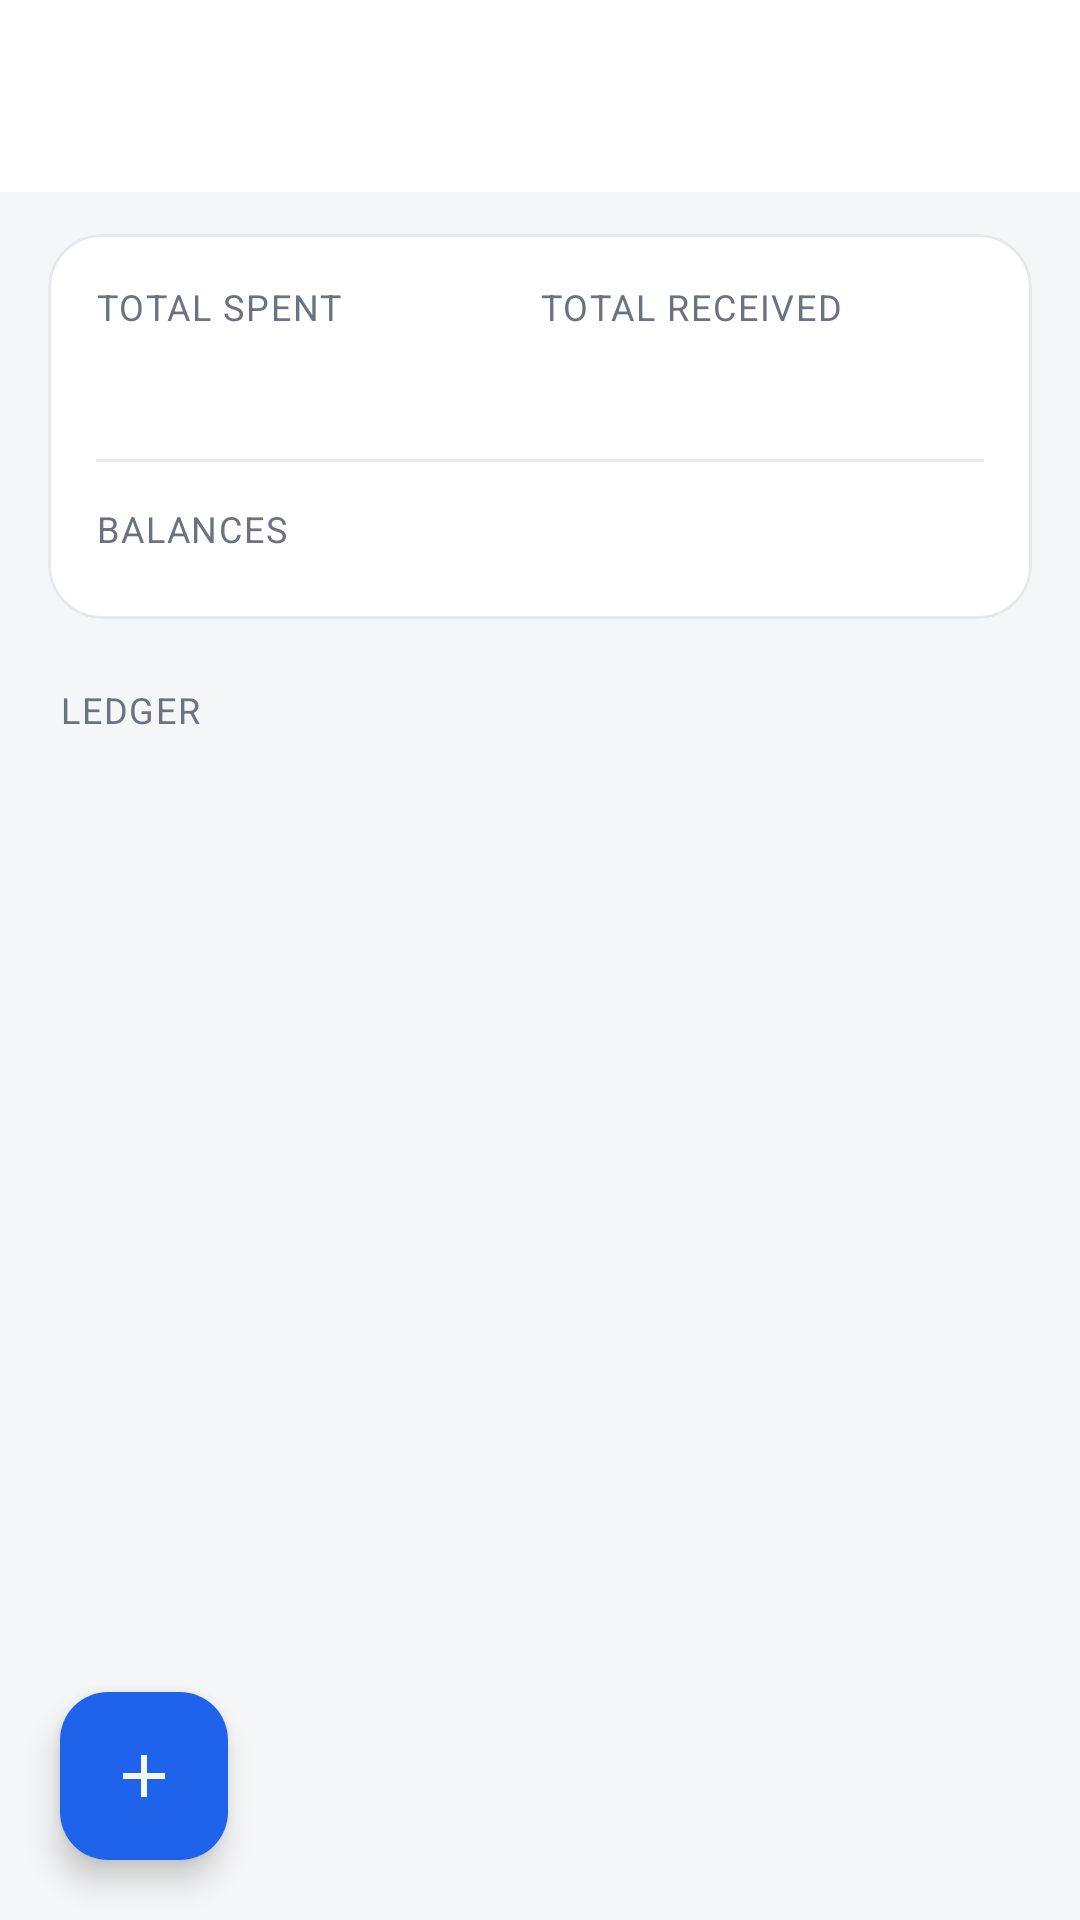

Produce the Android XML layout that renders to this screen, including the resource entries it uses.
<!-- AndroidManifest.xml: application theme Theme.Capitall -->
<!-- res/layout/activity_space_detail.xml -->
<?xml version="1.0" encoding="utf-8"?>
<FrameLayout xmlns:android="http://schemas.android.com/apk/res/android"
    xmlns:app="http://schemas.android.com/apk/res-auto"
    xmlns:tools="http://schemas.android.com/tools"
    android:layout_width="match_parent"
    android:layout_height="match_parent"
    android:background="@color/surface_base">

    <LinearLayout
        android:layout_width="match_parent"
        android:layout_height="match_parent"
        android:orientation="vertical">

        <androidx.appcompat.widget.Toolbar
            android:id="@+id/toolbar"
            android:layout_width="match_parent"
            android:layout_height="?attr/actionBarSize"
            android:background="@color/surface_card"
            android:elevation="4dp"
            android:titleTextColor="@color/on_surface"
            app:navigationIconTint="@color/on_surface"
            app:titleTextAppearance="@style/TextAppearance.MaterialComponents.Headline6" />

        <androidx.core.widget.NestedScrollView
            android:layout_width="match_parent"
            android:layout_height="match_parent"
            android:clipToPadding="false"
            android:paddingHorizontal="16dp"
            android:paddingTop="14dp"
            android:paddingBottom="96dp">

            <LinearLayout
                android:layout_width="match_parent"
                android:layout_height="wrap_content"
                android:orientation="vertical">

                
                <com.google.android.material.card.MaterialCardView
                    android:layout_width="match_parent"
                    android:layout_height="wrap_content"
                    app:cardBackgroundColor="@color/surface_card"
                    app:cardCornerRadius="18dp"
                    app:cardElevation="0dp"
                    app:strokeColor="@color/hairline"
                    app:strokeWidth="1dp">

                    <LinearLayout
                        android:layout_width="match_parent"
                        android:layout_height="wrap_content"
                        android:orientation="vertical"
                        android:padding="16dp">

                        <LinearLayout
                            android:layout_width="match_parent"
                            android:layout_height="wrap_content"
                            android:baselineAligned="false"
                            android:orientation="horizontal">

                            <LinearLayout
                                android:layout_width="0dp"
                                android:layout_height="wrap_content"
                                android:layout_weight="1"
                                android:orientation="vertical">

                                <TextView
                                    android:layout_width="wrap_content"
                                    android:layout_height="wrap_content"
                                    android:text="@string/space_total_expenses"
                                    android:textAppearance="@style/TextAppearance.Capitall.MetricLabel" />

                                <TextView
                                    android:id="@+id/tvTotalExpenses"
                                    android:layout_width="wrap_content"
                                    android:layout_height="wrap_content"
                                    android:layout_marginTop="3dp"
                                    android:textColor="@color/red_negative"
                                    android:textSize="19sp"
                                    android:textStyle="bold"
                                    tools:text="₪4,210" />
                            </LinearLayout>

                            <LinearLayout
                                android:layout_width="0dp"
                                android:layout_height="wrap_content"
                                android:layout_weight="1"
                                android:orientation="vertical">

                                <TextView
                                    android:layout_width="wrap_content"
                                    android:layout_height="wrap_content"
                                    android:text="@string/space_total_income"
                                    android:textAppearance="@style/TextAppearance.Capitall.MetricLabel" />

                                <TextView
                                    android:id="@+id/tvTotalIncome"
                                    android:layout_width="wrap_content"
                                    android:layout_height="wrap_content"
                                    android:layout_marginTop="3dp"
                                    android:textColor="@color/green_positive"
                                    android:textSize="19sp"
                                    android:textStyle="bold"
                                    tools:text="₪800" />
                            </LinearLayout>
                        </LinearLayout>

                        <View
                            android:layout_width="match_parent"
                            android:layout_height="1dp"
                            android:layout_marginVertical="14dp"
                            android:background="@color/hairline" />

                        <TextView
                            android:layout_width="wrap_content"
                            android:layout_height="wrap_content"
                            android:text="@string/space_balances"
                            android:textAppearance="@style/TextAppearance.Capitall.MetricLabel" />

                        <androidx.recyclerview.widget.RecyclerView
                            android:id="@+id/rvBalances"
                            android:layout_width="match_parent"
                            android:layout_height="wrap_content"
                            android:layout_marginTop="6dp"
                            android:nestedScrollingEnabled="false"
                            tools:listitem="@layout/item_space_balance" />

                        <TextView
                            android:id="@+id/tvSettlements"
                            android:layout_width="match_parent"
                            android:layout_height="wrap_content"
                            android:layout_marginTop="10dp"
                            android:background="@drawable/badge_background"
                            android:lineSpacingExtra="3dp"
                            android:padding="12dp"
                            android:textColor="@color/on_surface"
                            android:textSize="13sp"
                            android:visibility="gone"
                            tools:text="דנה מעבירה לשי ₪1,705"
                            tools:visibility="visible" />

                    </LinearLayout>
                </com.google.android.material.card.MaterialCardView>

                
                <TextView
                    android:layout_width="wrap_content"
                    android:layout_height="wrap_content"
                    android:layout_marginStart="4dp"
                    android:layout_marginTop="22dp"
                    android:layout_marginBottom="6dp"
                    android:text="@string/space_ledger"
                    android:textAppearance="@style/TextAppearance.Capitall.MetricLabel" />

                <androidx.recyclerview.widget.RecyclerView
                    android:id="@+id/rvTransactions"
                    android:layout_width="match_parent"
                    android:layout_height="wrap_content"
                    android:nestedScrollingEnabled="false"
                    tools:listitem="@layout/item_space_transaction" />

                <include
                    android:id="@+id/emptyState"
                    layout="@layout/view_empty_state"
                    android:layout_width="match_parent"
                    android:layout_height="wrap_content"
                    android:layout_marginTop="12dp"
                    android:visibility="gone"
                    tools:visibility="gone" />

            </LinearLayout>
        </androidx.core.widget.NestedScrollView>
    </LinearLayout>

    <com.google.android.material.floatingactionbutton.FloatingActionButton
        android:id="@+id/fabAddSpaceTransaction"
        android:layout_width="wrap_content"
        android:layout_height="wrap_content"
        android:layout_gravity="bottom|left"
        android:layout_margin="20dp"
        android:contentDescription="@string/space_add_transaction"
        android:src="@drawable/ic_add"
        app:backgroundTint="@color/accent_blue"
        app:tint="@color/surface_base"
        tools:ignore="RtlHardcoded" />

</FrameLayout>
<!-- res/layout/item_space_balance.xml (included above) -->
<?xml version="1.0" encoding="utf-8"?>
<LinearLayout xmlns:android="http://schemas.android.com/apk/res/android"
    xmlns:tools="http://schemas.android.com/tools"
    android:layout_width="match_parent"
    android:layout_height="wrap_content"
    android:gravity="center_vertical"
    android:minHeight="42dp"
    android:orientation="horizontal"
    android:paddingVertical="5dp">

    <TextView
        android:id="@+id/tvMemberName"
        android:layout_width="0dp"
        android:layout_height="wrap_content"
        android:layout_weight="1"
        android:ellipsize="end"
        android:maxLines="1"
        android:textColor="@color/on_surface"
        android:textSize="14sp"
        tools:text="שי" />

    <TextView
        android:id="@+id/tvMemberOutlay"
        android:layout_width="wrap_content"
        android:layout_height="wrap_content"
        android:layout_marginStart="10dp"
        android:textColor="@color/on_surface_muted"
        android:textSize="12.5sp"
        tools:text="שילם ₪2,900" />

    <TextView
        android:id="@+id/tvMemberNet"
        android:layout_width="wrap_content"
        android:layout_height="wrap_content"
        android:layout_marginStart="10dp"
        android:gravity="end"
        android:minWidth="88dp"
        android:textSize="14sp"
        android:textStyle="bold"
        tools:text="+₪795" />

</LinearLayout>
<!-- res/layout/item_space_transaction.xml (included above) -->
<?xml version="1.0" encoding="utf-8"?>
<com.google.android.material.card.MaterialCardView xmlns:android="http://schemas.android.com/apk/res/android"
    xmlns:app="http://schemas.android.com/apk/res-auto"
    xmlns:tools="http://schemas.android.com/tools"
    android:layout_width="match_parent"
    android:layout_height="wrap_content"
    android:layout_marginBottom="8dp"
    android:clickable="true"
    android:focusable="true"
    android:foreground="?attr/selectableItemBackground"
    app:cardBackgroundColor="@color/surface_card"
    app:cardCornerRadius="14dp"
    app:cardElevation="0dp"
    app:strokeColor="@color/hairline"
    app:strokeWidth="1dp">

    <LinearLayout
        android:layout_width="match_parent"
        android:layout_height="wrap_content"
        android:gravity="center_vertical"
        android:orientation="horizontal"
        android:paddingHorizontal="14dp"
        android:paddingVertical="12dp">

        <LinearLayout
            android:layout_width="0dp"
            android:layout_height="wrap_content"
            android:layout_weight="1"
            android:orientation="vertical">

            <TextView
                android:id="@+id/tvTxMerchant"
                android:layout_width="match_parent"
                android:layout_height="wrap_content"
                android:ellipsize="end"
                android:maxLines="1"
                android:textColor="@color/on_surface"
                android:textSize="14.5sp"
                android:textStyle="bold"
                tools:text="סופר — קניות שבועיות" />

            <LinearLayout
                android:layout_width="wrap_content"
                android:layout_height="wrap_content"
                android:layout_marginTop="5dp"
                android:gravity="center_vertical"
                android:orientation="horizontal">

                <TextView
                    android:id="@+id/tvTxCategory"
                    android:layout_width="wrap_content"
                    android:layout_height="wrap_content"
                    android:background="@drawable/badge_background"
                    android:ellipsize="end"
                    android:maxLines="1"
                    android:paddingHorizontal="8dp"
                    android:paddingVertical="2dp"
                    android:textSize="10sp"
                    android:textStyle="bold"
                    tools:text="מזון" />

                <TextView
                    android:id="@+id/tvTxPayer"
                    android:layout_width="wrap_content"
                    android:layout_height="wrap_content"
                    android:layout_marginStart="8dp"
                    android:ellipsize="end"
                    android:maxLines="1"
                    android:textColor="@color/on_surface_muted"
                    android:textSize="11.5sp"
                    tools:text="שילמה דנה · 04/08" />
            </LinearLayout>
        </LinearLayout>

        <TextView
            android:id="@+id/tvTxAmount"
            android:layout_width="wrap_content"
            android:layout_height="wrap_content"
            android:layout_marginStart="10dp"
            android:gravity="end"
            android:textSize="15sp"
            android:textStyle="bold"
            tools:text="-₪246" />

    </LinearLayout>
</com.google.android.material.card.MaterialCardView>
<!-- res/layout/view_empty_state.xml (included above) -->
<?xml version="1.0" encoding="utf-8"?>
<LinearLayout xmlns:android="http://schemas.android.com/apk/res/android"
    xmlns:app="http://schemas.android.com/apk/res-auto"
    android:id="@+id/emptyStateRoot"
    android:layout_width="match_parent"
    android:layout_height="wrap_content"
    android:gravity="center"
    android:orientation="vertical"
    android:paddingHorizontal="@dimen/space_3xl"
    android:paddingVertical="@dimen/space_2xl">

    <FrameLayout
        android:layout_width="76dp"
        android:layout_height="76dp"
        android:background="@drawable/bg_empty_orb">

        <ImageView
            android:id="@+id/ivEmptyIcon"
            android:layout_width="34dp"
            android:layout_height="34dp"
            android:layout_gravity="center"
            android:importantForAccessibility="no"
            android:src="@drawable/ic_analytics_empty"
            app:tint="@color/accent_blue" />
    </FrameLayout>

    <TextView
        android:id="@+id/tvEmptyTitle"
        android:layout_width="wrap_content"
        android:layout_height="wrap_content"
        android:layout_marginTop="@dimen/space_lg"
        android:gravity="center"
        android:textAppearance="@style/TextAppearance.Capitall.EmptyTitle" />

    <TextView
        android:id="@+id/tvEmptyBody"
        android:layout_width="match_parent"
        android:layout_height="wrap_content"
        android:layout_marginTop="@dimen/space_sm"
        android:textAppearance="@style/TextAppearance.Capitall.EmptyBody" />

    <com.google.android.material.button.MaterialButton
        android:id="@+id/btnEmptyAction"
        style="@style/Widget.Capitall.Button.Secondary"
        android:layout_width="wrap_content"
        android:layout_height="wrap_content"
        android:layout_marginTop="@dimen/space_xl"
        android:paddingHorizontal="@dimen/space_2xl"
        android:visibility="gone" />

</LinearLayout>
<!-- resources referenced by this layout -->
<resources>
  <color name="accent_blue">#1E63E9</color>
  <color name="green_positive">#16A34A</color>
  <color name="hairline">#E6E8EC</color>
  <color name="on_surface">#0F1720</color>
  <color name="on_surface_muted">#6B7280</color>
  <color name="red_negative">#DC2626</color>
  <color name="surface_base">#F5F6F8</color>
  <color name="surface_card">#FFFFFF</color>
  <dimen name="space_2xl">28dp</dimen>
  <dimen name="space_3xl">40dp</dimen>
  <dimen name="space_lg">16dp</dimen>
  <dimen name="space_sm">8dp</dimen>
  <dimen name="space_xl">20dp</dimen>
  <!-- drawable bg_empty_orb (drawable) -->
  <?xml version="1.0" encoding="utf-8"?>
  <shape xmlns:android="http://schemas.android.com/apk/res/android" android:shape="oval">
      <solid android:color="@color/accent_soft_bg" />
  </shape>
  <!-- drawable ic_add (drawable) -->
  <vector xmlns:android="http://schemas.android.com/apk/res/android"
      android:width="24dp"
      android:height="24dp"
      android:viewportWidth="24"
      android:viewportHeight="24"
      android:tint="@color/navy_dark">
      <path
          android:fillColor="@android:color/white"
          android:pathData="M19,13h-6v6h-2v-6H5v-2h6V5h2v6h6z" />
  </vector>
  <!-- drawable ic_analytics_empty (drawable) -->
  <vector xmlns:android="http://schemas.android.com/apk/res/android"
      android:width="56dp"
      android:height="56dp"
      android:viewportWidth="24"
      android:viewportHeight="24"
      android:tint="@color/navy_elevated">
      <path
          android:fillColor="@android:color/white"
          android:pathData="M19,3H5C3.9,3 3,3.9 3,5v14c0,1.1 0.9,2 2,2h14c1.1,0 2,-0.9 2,-2V5C21,3.9 20.1,3 19,3zM9,17H7v-5h2V17zM13,17h-2V7h2V17zM17,17h-2v-8h2V17z" />
  </vector>
  <string name="space_add_transaction">Add to space</string>
  <string name="space_balances">BALANCES</string>
  <string name="space_ledger">LEDGER</string>
  <string name="space_total_expenses">TOTAL SPENT</string>
  <string name="space_total_income">TOTAL RECEIVED</string>
  <style name="TextAppearance.Capitall.EmptyBody" parent="TextAppearance.MaterialComponents.Body2">
          <item name="android:textColor">@color/on_surface_muted</item>
          <item name="android:textSize">14sp</item>
          <item name="android:gravity">center</item>
          <item name="android:lineSpacingMultiplier">1.25</item>
      </style>
  <style name="TextAppearance.Capitall.EmptyTitle" parent="TextAppearance.MaterialComponents.Subtitle1">
          <item name="android:textColor">@color/on_surface</item>
          <item name="android:textSize">17sp</item>
          <item name="android:textStyle">bold</item>
      </style>
  <style name="TextAppearance.Capitall.MetricLabel" parent="TextAppearance.MaterialComponents.Overline">
          <item name="android:textColor">@color/on_surface_muted</item>
          <item name="android:textSize">12sp</item>
          <item name="android:textAllCaps">true</item>
          <item name="android:letterSpacing">0.05</item>
      </style>
  <style name="Theme.Capitall" parent="Base.Theme.Capitall" />
  <color name="accent_soft_bg">#E9F0FE</color>
  <color name="navy_dark">#F5F6F8</color>
  <color name="navy_elevated">#EEF1F5</color>
  <style name="WindowAnimation.Capitall" parent="@android:style/Animation.Activity">
          <item name="android:activityOpenEnterAnimation">@anim/activity_enter</item>
          <item name="android:activityOpenExitAnimation">@anim/activity_exit</item>
          <item name="android:activityCloseEnterAnimation">@anim/activity_close_enter</item>
          <item name="android:activityCloseExitAnimation">@anim/activity_close_exit</item>
      </style>
</resources>
